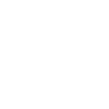
t = 0.00 s
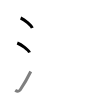
t = 2.50 s
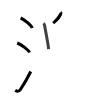
t = 4.75 s
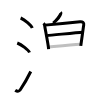
t = 7.25 s
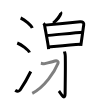
t = 9.50 s
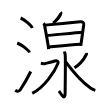
t = 12.00 s

The animated SVG that drew these frames (rendered in a browser with its animation timeline set to each time). Animation: 12 SMIL elements (animate=12); one cycle of 12.00 s.

<svg width="109px" height="109px" viewBox="0 0 px 109px" xmlns="http://www.w3.org/2000/svg" xmlns:xlink="http://www.w3.org/1999/xlink" xml:space="preserve" version="1.1"  baseProfile="full">
<path d="M20.63,18c4.1,1.78,10.59,7.32,11.62,10.09" style="fill:none;stroke:black;stroke-width:3;opacity:0">
  <animate attributeType="CSS" attributeName="opacity" from="0" to="1" begin="0s" dur="1s" repeatCount="0" fill="freeze" />
</path>
<path d="M17.25,43c4.32,1.68,11.17,6.89,12.25,9.5" style="fill:none;stroke:black;stroke-width:3;opacity:0">
  <animate attributeType="CSS" attributeName="opacity" from="0" to="1" begin="1s" dur="1s" repeatCount="0" fill="freeze" />
</path>
<path d="M15.25,90.23c1.71,1.27,3.78,1.32,4.86-0.25c3.14-4.57,7.79-12.66,10.64-18.49" style="fill:none;stroke:black;stroke-width:3;opacity:0">
  <animate attributeType="CSS" attributeName="opacity" from="0" to="1" begin="2s" dur="1s" repeatCount="0" fill="freeze" />
</path>
<path d="M60.55,12.25c0.31,0.36,0.36,0.82,0.29,1.15c-0.44,1.97-4.23,6.86-7.67,9.69" style="fill:none;stroke:black;stroke-width:3;opacity:0">
  <animate attributeType="CSS" attributeName="opacity" from="0" to="1" begin="3s" dur="1s" repeatCount="0" fill="freeze" />
</path>
<path d="M43.54,23.28c0.59,0.58,1.07,1.86,1.19,2.66c0.39,2.82,3.65,19.21,3.89,23.17" style="fill:none;stroke:black;stroke-width:3;opacity:0">
  <animate attributeType="CSS" attributeName="opacity" from="0" to="1" begin="4s" dur="1s" repeatCount="0" fill="freeze" />
</path>
<path d="M45.08,25.13c3.34-0.27,31.94-3.08,34.98-3.35c2.54-0.23,4.12,0.87,3.66,3.22c-0.25,1.27-1.6,11.5-2.94,20.84" style="fill:none;stroke:black;stroke-width:3;opacity:0">
  <animate attributeType="CSS" attributeName="opacity" from="0" to="1" begin="5s" dur="1s" repeatCount="0" fill="freeze" />
</path>
<path d="M47.3,35.5c3.84-0.19,29.33-3,35.13-3.29" style="fill:none;stroke:black;stroke-width:3;opacity:0">
  <animate attributeType="CSS" attributeName="opacity" from="0" to="1" begin="6s" dur="1s" repeatCount="0" fill="freeze" />
</path>
<path d="M48.68,47.11c10.1-1.04,23.03-2.49,31.68-2.91" style="fill:none;stroke:black;stroke-width:3;opacity:0">
  <animate attributeType="CSS" attributeName="opacity" from="0" to="1" begin="7s" dur="1s" repeatCount="0" fill="freeze" />
</path>
<path d="M64.47,51.51c0.06,0.42,0.77,2.17,0.82,4.81c0.26,12.68-0.17,32.92-0.17,37.24c0,8.19-5.25-1.45-6.23-2.53" style="fill:none;stroke:black;stroke-width:3;opacity:0">
  <animate attributeType="CSS" attributeName="opacity" from="0" to="1" begin="8s" dur="1s" repeatCount="0" fill="freeze" />
</path>
<path d="M40.85,63.28c1.26,0.19,2.74,0.75,4,0.38c1.26-0.38,7.94-1.9,10.05-2.65c2.11-0.75,3.83,0.58,3.16,2.26C54.62,71.75,44.62,87,32.25,93.29" style="fill:none;stroke:black;stroke-width:3;opacity:0">
  <animate attributeType="CSS" attributeName="opacity" from="0" to="1" begin="9s" dur="1s" repeatCount="0" fill="freeze" />
</path>
<path d="M86.46,52.97c0.07,0.38,0.12,1.02-0.13,1.52c-2.36,4.65-7.64,10.81-11.91,13.24" style="fill:none;stroke:black;stroke-width:3;opacity:0">
  <animate attributeType="CSS" attributeName="opacity" from="0" to="1" begin="10s" dur="1s" repeatCount="0" fill="freeze" />
</path>
<path d="M65.71,61.96c6.62,9.02,17.72,21.19,25.12,26.38c1.56,1.09,3.04,1.65,4.47,2.02" style="fill:none;stroke:black;stroke-width:3;opacity:0">
  <animate attributeType="CSS" attributeName="opacity" from="0" to="1" begin="11s" dur="1s" repeatCount="0" fill="freeze" />
</path>
</svg>
